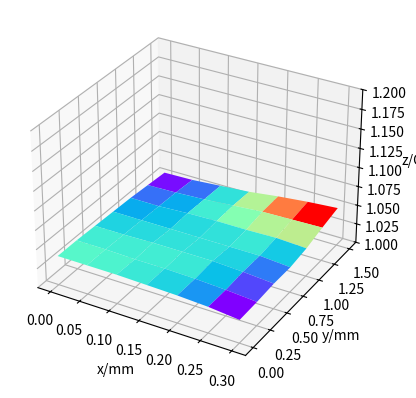

Recreate this plot in Python.
# -*- coding: utf-8 -*-
"""
Created on Sun Nov 17 21:42:56 2019

[redacted]
"""

# -*- coding: utf-8 -*-
"""
[redacted]
"""
from matplotlib import pyplot as plt
from mpl_toolkits.mplot3d import Axes3D
import numpy as np
from mpl_toolkits.mplot3d import Axes3D

x = np.linspace(0.0, 0.3, 7)
y = 5 * np.linspace(0.0, 0.3, 7)
X, Y = np.meshgrid(x, y)
Z = np.array([[1.038,1.038,1.038,1.037,1.036,1.034,1.03],\
              [1.038,1.038,1.037,1.037,1.036,1.034,1.031],\
              [1.037,1.037,1.038,1.038,1.038,1.036,1.033],\
              [1.036,1.036,1.036,1.036,1.036,1.036,1.033],\
              [1.035,1.035,1.037,1.038,1.038,1.039,1.037],\
              [1.033,1.034,1.036,1.039,1.042,1.043,1.044],\
              [1.031,1.032,1.035,1.038,1.043,1.047,1.05]])

fig = plt.figure()
ax3 = plt.axes(projection='3d')
ax3.set_zlim3d(1.0,1.2)
ax3.set_xlabel("x/mm")
ax3.set_ylabel("y/mm")
ax3.set_zlabel("z/Gs")
ax3.plot_surface(X,Y,Z,cmap='rainbow')
plt.show()
